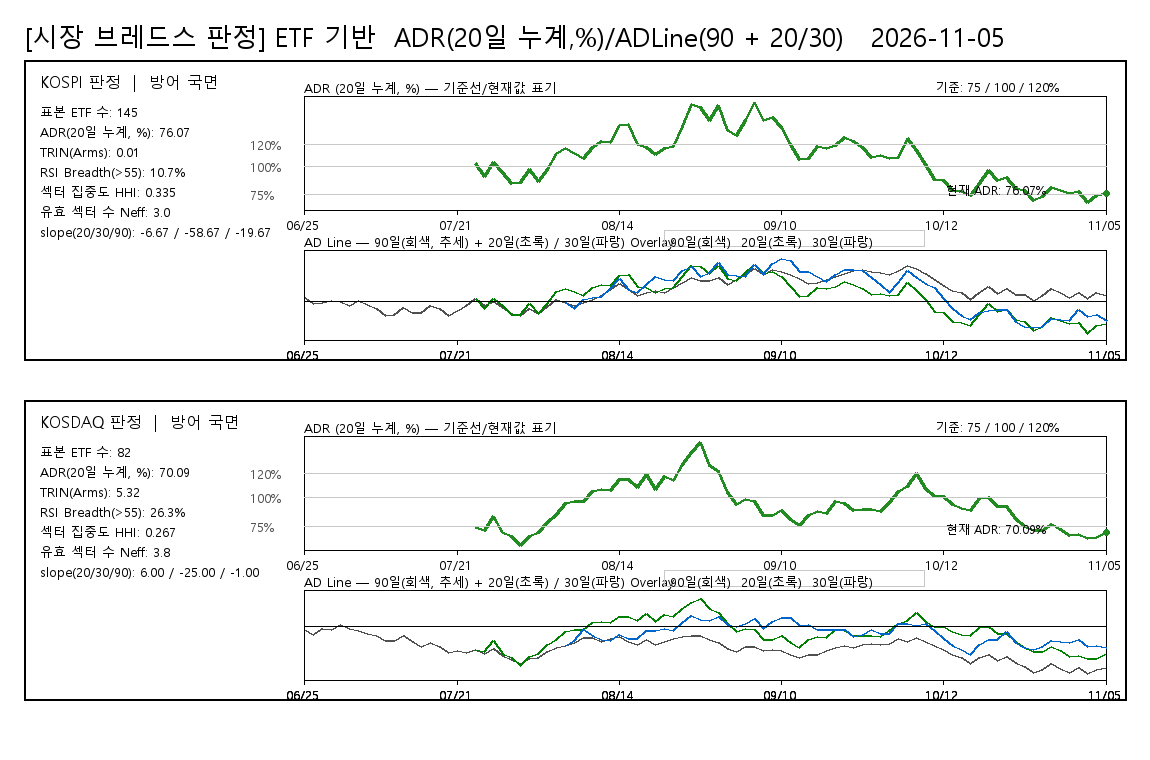

Values plotted in this chart, from the file beside it:
board, date, ADR20pct, ADLine, ADLine20, ADLine30, judgement, rsi_threshold, rsi_above_count, rsi_valid_count, rsi_breadth_pct, rsi_universe_type, rsi_sample_count
KOSPI, 20260625, , 57, , , 방어 국면, 55, 15, 140, 10.71, ETF_PROXY, 145
KOSPI, 20260626, , -47, , , 방어 국면, 55, 15, 140, 10.71, ETF_PROXY, 145
KOSPI, 20260629, , -32, , , 방어 국면, 55, 15, 140, 10.71, ETF_PROXY, 145
KOSPI, 20260630, , 13, , , 방어 국면, 55, 15, 140, 10.71, ETF_PROXY, 145
KOSPI, 20260701, , -13, , , 방어 국면, 55, 15, 140, 10.71, ETF_PROXY, 145
KOSPI, 20260702, , -82, , , 방어 국면, 55, 15, 140, 10.71, ETF_PROXY, 145
KOSPI, 20260703, , 6, , , 방어 국면, 55, 15, 140, 10.71, ETF_PROXY, 145
KOSPI, 20260706, , -53, , , 방어 국면, 55, 15, 140, 10.71, ETF_PROXY, 145
KOSPI, 20260707, , -128, , , 방어 국면, 55, 15, 140, 10.71, ETF_PROXY, 145
KOSPI, 20260708, , -237, , , 방어 국면, 55, 15, 140, 10.71, ETF_PROXY, 145
KOSPI, 20260709, , -225, , , 방어 국면, 55, 15, 140, 10.71, ETF_PROXY, 145
KOSPI, 20260710, , -109, , , 방어 국면, 55, 15, 140, 10.71, ETF_PROXY, 145
KOSPI, 20260713, , -196, , , 방어 국면, 55, 15, 140, 10.71, ETF_PROXY, 145
KOSPI, 20260714, , -188, , , 방어 국면, 55, 15, 140, 10.71, ETF_PROXY, 145
KOSPI, 20260715, , -70, , , 방어 국면, 55, 15, 140, 10.71, ETF_PROXY, 145
KOSPI, 20260716, , -129, , , 방어 국면, 55, 15, 140, 10.71, ETF_PROXY, 145
KOSPI, 20260720, , -242, , , 방어 국면, 55, 15, 140, 10.71, ETF_PROXY, 145
KOSPI, 20260721, , -155, , , 방어 국면, 55, 15, 140, 10.71, ETF_PROXY, 145
KOSPI, 20260722, , -68, , , 방어 국면, 55, 15, 140, 10.71, ETF_PROXY, 145
KOSPI, 20260723, 102.6, 36, 36, , 방어 국면, 55, 15, 140, 10.71, ETF_PROXY, 145
KOSPI, 20260724, 91.4, -67, -124, , 방어 국면, 55, 15, 140, 10.71, ETF_PROXY, 145
KOSPI, 20260727, 103.5, 0, 47, , 방어 국면, 55, 15, 140, 10.71, ETF_PROXY, 145
KOSPI, 20260728, 94.64, -108, -76, , 방어 국면, 55, 15, 140, 10.71, ETF_PROXY, 145
KOSPI, 20260729, 84.93, -212, -225, , 방어 국면, 55, 15, 140, 10.71, ETF_PROXY, 145
KOSPI, 20260730, 85.18, -234, -221, , 방어 국면, 55, 15, 140, 10.71, ETF_PROXY, 145
KOSPI, 20260731, 97.15, -122, -40, , 방어 국면, 55, 15, 140, 10.71, ETF_PROXY, 145
KOSPI, 20260803, 86.12, -200, -206, , 방어 국면, 55, 15, 140, 10.71, ETF_PROXY, 145
KOSPI, 20260804, 96.93, -96, -43, , 방어 국면, 55, 15, 140, 10.71, ETF_PROXY, 145
KOSPI, 20260805, 111.6, 23, 151, , 방어 국면, 55, 15, 140, 10.71, ETF_PROXY, 145
KOSPI, 20260806, 116.3, -29, 208, -29, 방어 국면, 55, 15, 140, 10.71, ETF_PROXY, 145
KOSPI, 20260807, 111.5, -75, 150, -132, 방어 국면, 55, 15, 140, 10.71, ETF_PROXY, 145
KOSPI, 20260810, 106.9, -17, 92, 30, 방어 국면, 55, 15, 140, 10.71, ETF_PROXY, 145
KOSPI, 20260811, 117.3, 23, 219, 55, 방어 국면, 55, 15, 140, 10.71, ETF_PROXY, 145
KOSPI, 20260812, 122.6, 92, 280, 79, 방어 국면, 55, 15, 140, 10.71, ETF_PROXY, 145
KOSPI, 20260813, 121.1, 193, 263, 206, 방어 국면, 55, 15, 140, 10.71, ETF_PROXY, 145
KOSPI, 20260814, 136.5, 296, 425, 378, 방어 국면, 55, 15, 140, 10.71, ETF_PROXY, 145
KOSPI, 20260818, 137.3, 191, 433, 185, 방어 국면, 55, 15, 140, 10.71, ETF_PROXY, 145
KOSPI, 20260819, 119.4, 89, 244, 142, 방어 국면, 55, 15, 140, 10.71, ETF_PROXY, 145
KOSPI, 20260820, 117.1, 149, 217, 277, 방어 국면, 55, 15, 140, 10.71, ETF_PROXY, 145
KOSPI, 20260821, 110.4, 172, 136, 409, 방어 국면, 55, 15, 140, 10.71, ETF_PROXY, 145
KOSPI, 20260824, 115.7, 134, 201, 359, 방어 국면, 55, 15, 140, 10.71, ETF_PROXY, 145
KOSPI, 20260825, 117.9, 227, 227, 336, 방어 국면, 55, 15, 140, 10.71, ETF_PROXY, 145
KOSPI, 20260826, 135.5, 307, 415, 503, 방어 국면, 55, 15, 140, 10.71, ETF_PROXY, 145
KOSPI, 20260827, 155.2, 384, 596, 572, 방어 국면, 55, 15, 140, 10.71, ETF_PROXY, 145
KOSPI, 20260828, 152.6, 339, 573, 409, 방어 국면, 55, 15, 140, 10.71, ETF_PROXY, 145
KOSPI, 20260831, 140.8, 343, 465, 472, 방어 국면, 55, 15, 140, 10.71, ETF_PROXY, 145
KOSPI, 20260901, 155, 391, 591, 633, 방어 국면, 55, 15, 140, 10.71, ETF_PROXY, 145
KOSPI, 20260902, 131.9, 281, 377, 436, 방어 국면, 55, 15, 140, 10.71, ETF_PROXY, 145
KOSPI, 20260903, 128, 358, 335, 426, 방어 국면, 55, 15, 140, 10.71, ETF_PROXY, 145
KOSPI, 20260904, 141.7, 441, 470, 405, 방어 국면, 55, 15, 140, 10.71, ETF_PROXY, 145
KOSPI, 20260907, 157.4, 533, 608, 600, 방어 국면, 55, 15, 140, 10.71, ETF_PROXY, 145
KOSPI, 20260908, 141.1, 447, 464, 447, 방어 국면, 55, 15, 140, 10.71, ETF_PROXY, 145
KOSPI, 20260909, 144.2, 516, 493, 624, 방어 국면, 55, 15, 140, 10.71, ETF_PROXY, 145
KOSPI, 20260910, 134.6, 494, 402, 706, 방어 국면, 55, 15, 140, 10.71, ETF_PROXY, 145
KOSPI, 20260911, 120, 441, 248, 675, 방어 국면, 55, 15, 140, 10.71, ETF_PROXY, 145
KOSPI, 20260914, 105.8, 373, 77, 495, 방어 국면, 55, 15, 140, 10.71, ETF_PROXY, 145
KOSPI, 20260915, 107.5, 289, 98, 489, 방어 국면, 55, 15, 140, 10.71, ETF_PROXY, 145
KOSPI, 20260916, 117.7, 311, 222, 407, 방어 국면, 55, 15, 140, 10.71, ETF_PROXY, 145
KOSPI, 20260917, 116, 351, 202, 328, 방어 국면, 55, 15, 140, 10.71, ETF_PROXY, 145
KOSPI, 20260918, 118.8, 406, 234, 435, 방어 국면, 55, 15, 140, 10.71, ETF_PROXY, 145
... 120 more rows
